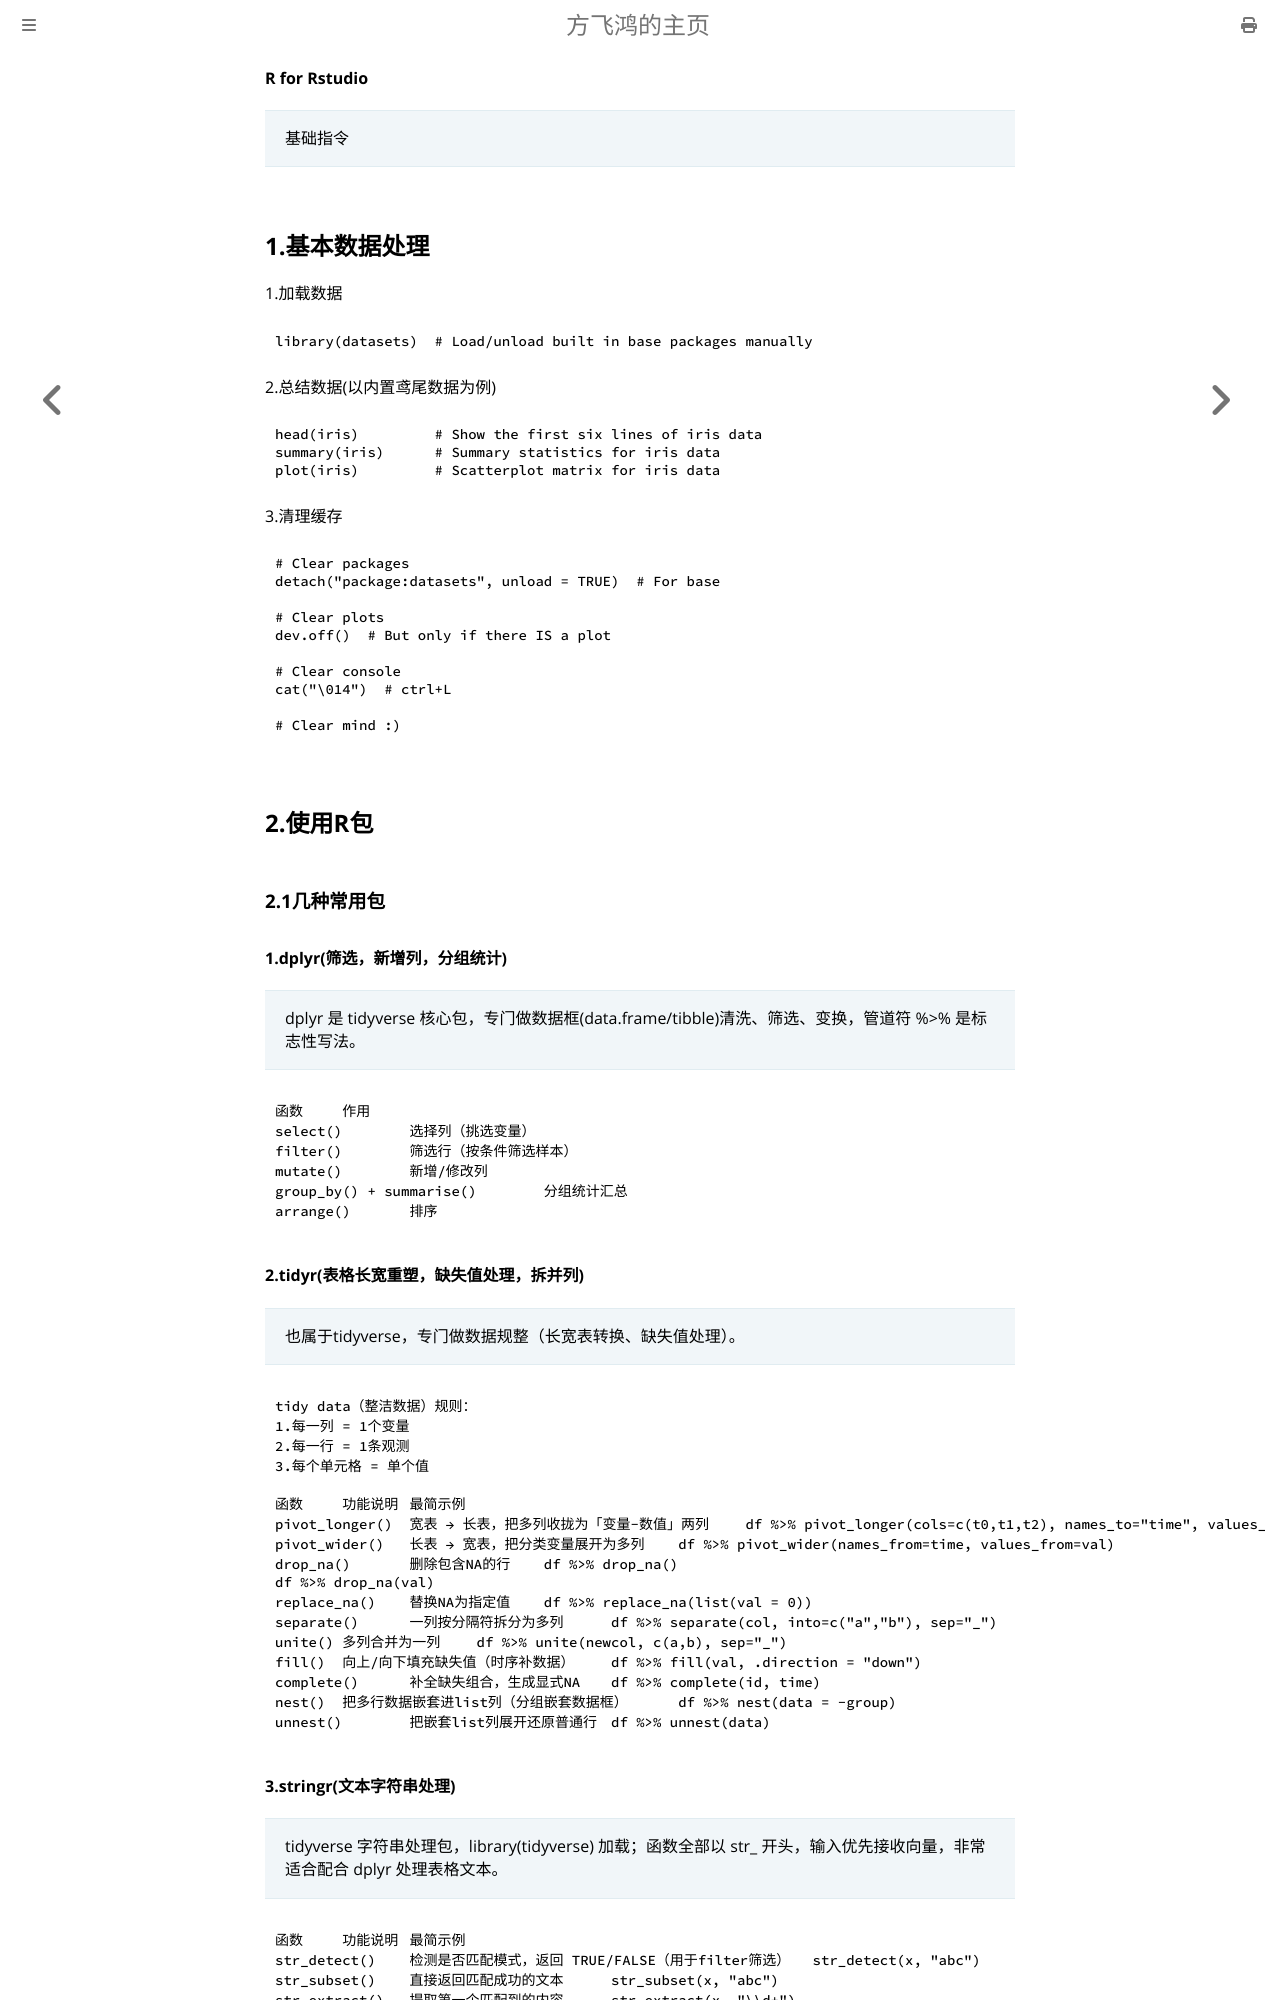

repository: feihongryan/feihongryan.github.io · page: notes_for_r/R0.html · generator: mdbook

**R for Rstudio**
> 基础指令
## 1.基本数据处理
1.加载数据
```R
library(datasets)  # Load/unload built in base packages manually
```
2.总结数据(以内置鸢尾数据为例)
```R
head(iris)         # Show the first six lines of iris data
summary(iris)      # Summary statistics for iris data
plot(iris)         # Scatterplot matrix for iris data
```
3.清理缓存
```R
# Clear packages
detach("package:datasets", unload = TRUE)  # For base

# Clear plots
dev.off()  # But only if there IS a plot

# Clear console
cat("\014")  # ctrl+L

# Clear mind :)
```
## 2.使用R包
### 2.1几种常用包
#### 1.dplyr(筛选，新增列，分组统计)
>dplyr 是 tidyverse 核心包，专门做数据框(data.frame/tibble)清洗、筛选、变换，管道符 %>% 是标志性写法。
```R
函数	作用	
select()	选择列（挑选变量）	
filter()	筛选行（按条件筛选样本）	
mutate()	新增/修改列	
group_by() + summarise()	分组统计汇总	
arrange()	排序	
```
#### 2.tidyr(表格长宽重塑，缺失值处理，拆并列)
>也属于tidyverse，专门做数据规整（长宽表转换、缺失值处理）。
```R
tidy data（整洁数据）规则：
1.每一列 = 1个变量
2.每一行 = 1条观测
3.每个单元格 = 单个值

函数	功能说明	最简示例	
pivot_longer()	宽表 → 长表，把多列收拢为「变量‑数值」两列	df %>% pivot_longer(cols=c(t0,t1,t2), names_to="time", values_to="val")	
pivot_wider()	长表 → 宽表，把分类变量展开为多列	df %>% pivot_wider(names_from=time, values_from=val)	
drop_na()	删除包含NA的行	df %>% drop_na()
df %>% drop_na(val)	
replace_na()	替换NA为指定值	df %>% replace_na(list(val = 0))	
separate()	一列按分隔符拆分为多列	df %>% separate(col, into=c("a","b"), sep="_")	
unite()	多列合并为一列	df %>% unite(newcol, c(a,b), sep="_")	
fill()	向上/向下填充缺失值（时序补数据）	df %>% fill(val, .direction = "down")	
complete()	补全缺失组合，生成显式NA	df %>% complete(id, time)	
nest()	把多行数据嵌套进list列（分组嵌套数据框）	df %>% nest(data = -group)	
unnest()	把嵌套list列展开还原普通行	df %>% unnest(data)	
```
#### 3.stringr(文本字符串处理)
>tidyverse 字符串处理包，library(tidyverse) 加载；函数全部以 str_ 开头，输入优先接收向量，非常适合配合 dplyr 处理表格文本。
```R
函数	功能说明	最简示例	
str_detect()	检测是否匹配模式，返回 TRUE/FALSE（用于filter筛选）	str_detect(x, "abc")	
str_subset()	直接返回匹配成功的文本	str_subset(x, "abc")	
str_extract()	提取第一个匹配到的内容	str_extract(x, "\\d+")	
str_extract_all()	提取全部匹配，返回列表	str_extract_all(x, "\\d+", simplify = TRUE)	
str_replace()	替换第一个匹配内容	str_replace(x, "a", "A")	
str_replace_all()	全部替换	str_replace_all(x, "a", "A")	
str_remove()	删除第一个匹配，等价替换成空	str_remove(x, "\\s")	
str_remove_all()	全部删除匹配字符	str_remove_all(x, "\\s")	
str_split()	按分隔符拆分字符串，输出list	str_split(x, "_")	
str_split_fixed()	拆分，输出固定列数矩阵	str_split_fixed(x, "_", n=2)	
str_c()	字符串拼接（替代 paste）	str_c(a,"_",b)	
str_glue()	格式化拼接字符串，支持大括号插值	str_glue("ID:{id}")	
str_length()	获取字符数量	str_length(x)	
str_trunc()	字符串截断	str_trunc(x, width=10)	
str_trim()	去除首尾空白空格换行	str_trim(x)	
str_squish()	去除首尾+中间多余空格，压缩空白	str_squish(x)	
str_to_lower()	全部转小写	str_to_lower(x)	
str_to_upper()	全部转大写	str_to_upper(x)	
str_to_title()	每个单词首字母大写	str_to_title(x)	
```
